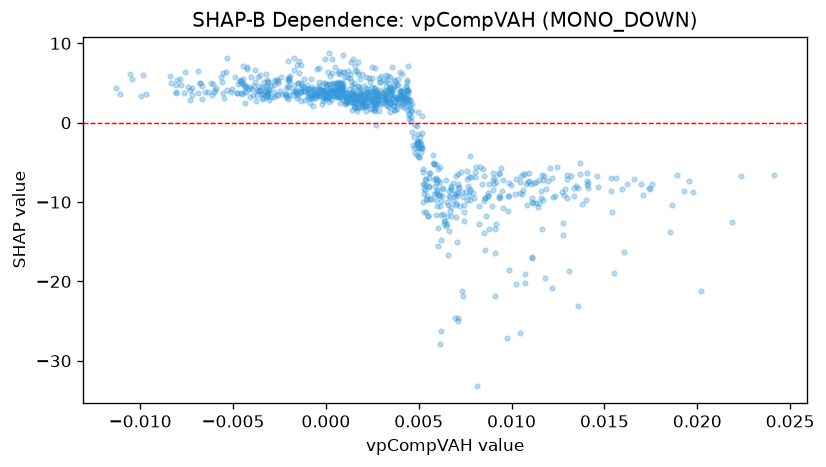

The file beside this chart, header and first rows:
feature_value, shap_value
0.00266, 4.347
-0.002772, 4.796
0.00194, 2.431
0.002165, 4.388
0.0003544, 4.09
-0.002423, 5.816
-0.00201, 3.436
-0.003063, 4.305
-0.0008186, 3.138
-0.0008245, 3.315
-0.0037, 3.518
0.001452, 3.74
0.0008804, 5.091
0.001076, 2.498
0.001487, 2.079
-0.0001556, 4.048
-0.001422, 7.713
0.001374, 7.697
-0.00679, 5.029
-0.007327, 4.128
-0.003182, 3.426
-0.003624, 4.132
-0.004269, 4.505
-0.005323, 4.17
0.002839, 2.831
-0.000567, 3.669
0.001554, 3.017
0.01044, -7.475
0.005284, -7.704
0.005406, -7.104
0.005199, -3.177
0.0006907, 3.521
0.001159, 2.795
0.001661, 1.975
0.002463, 4.485
0.003686, 4.609
0.003883, 4.739
0.003811, 1.714
-0.007568, 6.428
-0.007206, 4.326
0.001721, 2.936
0.001827, 3.465
-0.0008224, 5.462
-0.0006151, 3.996
-0.00118, 5.477
-0.01108, 3.652
-0.009968, 3.321
-0.008052, 4.69
-0.004363, 2.539
0.01276, -12.68
0.008614, -11.77
0.001172, 2.827
-0.001321, 4.394
0.0008644, 4.108
0.0006209, 3.883
0.002605, 3.922
0.00433, 4.648
3.5446795664029196e-05, 3.588
-0.003272, 3.988
-0.005044, 4.26
... 880 more rows
